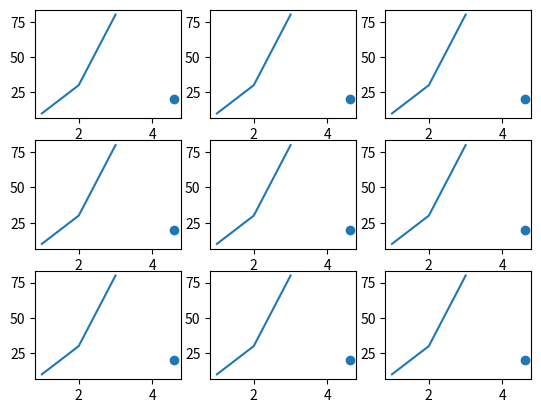

This chart was generated by the following Python code:
import matplotlib.pyplot as plt
all_axes = []
for idx in range(1,10):
    ax = plt.subplot(3, 3, idx)
    ax.plot([1,2,3], [10, 30, 80])
    all_axes.append(ax)
    plt.show()
for ax in all_axes:
    ax.scatter([4.6], [20])
    plt.show()